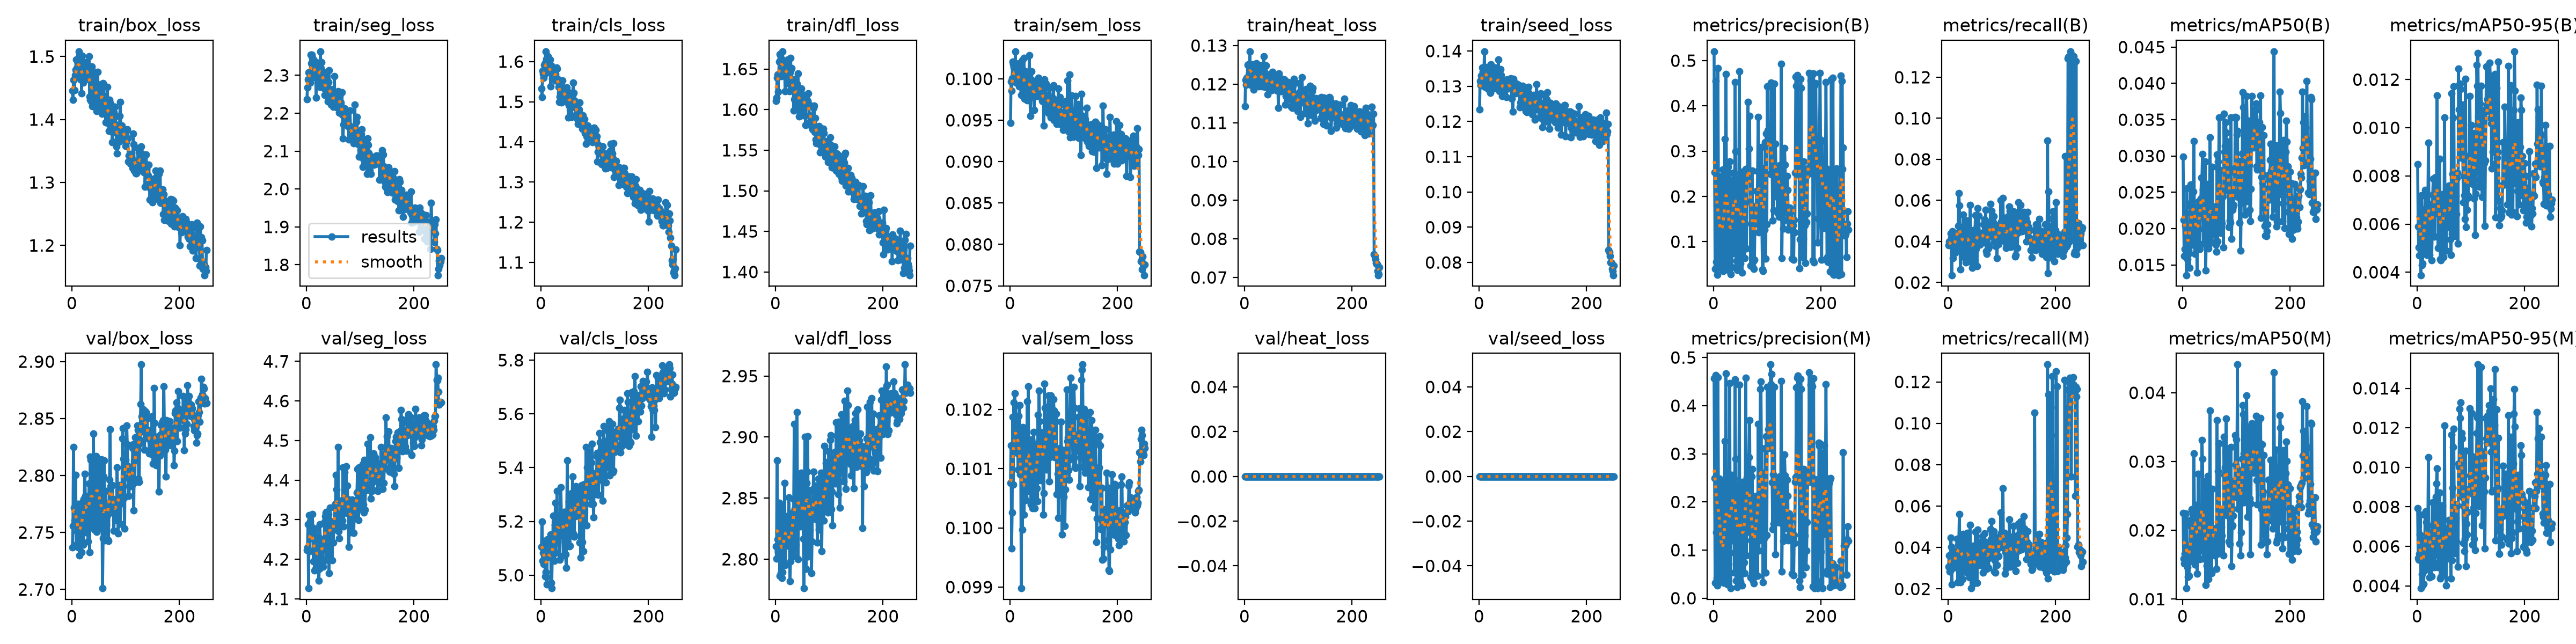

Data behind this chart, as committed beside it:
epoch, time, train/box_loss, train/seg_loss, train/cls_loss, train/dfl_loss, train/sem_loss, train/heat_loss, train/seed_loss, metrics/precision(B), metrics/recall(B), metrics/mAP50(B), metrics/mAP50-95(B), metrics/precision(M), metrics/recall(M), metrics/mAP50(M), metrics/mAP50-95(M), val/box_loss, val/seg_loss, val/cls_loss, val/dfl_loss, val/sem_loss, val/heat_loss, val/seed_loss
1, 181.9, 1.445, 2.237, 1.533, 1.611, 0.09468, 0.1143, 0.1234, 0.5204, 0.03813, 0.02989, 0.00848, 0.4567, 0.03062, 0.02254, 0.00793, 2.737, 4.223, 5.105, 2.81, 0.1008, 0, 0
2, 361.5, 1.431, 2.269, 1.511, 1.615, 0.09964, 0.121, 0.1315, 0.2531, 0.04005, 0.02116, 0.00589, 0.2491, 0.0363, 0.01586, 0.0054, 2.756, 4.23, 5.2, 2.801, 0.1014, 0, 0
3, 540.2, 1.463, 2.29, 1.578, 1.639, 0.09855, 0.1198, 0.1302, 0.03992, 0.04004, 0.01626, 0.00504, 0.03238, 0.02829, 0.01521, 0.00533, 2.825, 4.288, 5.054, 2.881, 0.09965, 0, 0
4, 718.4, 1.446, 2.308, 1.569, 1.643, 0.1001, 0.1216, 0.133, 0.4553, 0.03916, 0.01715, 0.00469, 0.4639, 0.02862, 0.01656, 0.00563, 2.772, 4.127, 5.083, 2.816, 0.1003, 0, 0
5, 897.1, 1.447, 2.284, 1.559, 1.622, 0.1021, 0.1207, 0.1322, 0.05486, 0.04384, 0.02047, 0.00632, 0.1369, 0.04468, 0.02156, 0.00661, 2.761, 4.312, 5.042, 2.806, 0.1019, 0, 0
6, 1075, 1.471, 2.308, 1.592, 1.642, 0.1017, 0.125, 0.1353, 0.04297, 0.04183, 0.02212, 0.00714, 0.04207, 0.04046, 0.02246, 0.0076, 2.759, 4.221, 5.128, 2.822, 0.1007, 0, 0
7, 1254, 1.479, 2.281, 1.569, 1.659, 0.1014, 0.1252, 0.1341, 0.02718, 0.0236, 0.01359, 0.00388, 0.02663, 0.02219, 0.01158, 0.00388, 2.8, 4.296, 5.113, 2.846, 0.1021, 0, 0
8, 1432, 1.495, 2.355, 1.597, 1.668, 0.09986, 0.1223, 0.1322, 0.4838, 0.04482, 0.02551, 0.0072, 0.4592, 0.03773, 0.02071, 0.00633, 2.739, 4.277, 4.996, 2.786, 0.1014, 0, 0
9, 1610, 1.481, 2.332, 1.625, 1.66, 0.1003, 0.1231, 0.1329, 0.2425, 0.03199, 0.01579, 0.0043, 0.2413, 0.03106, 0.01461, 0.0046, 2.763, 4.283, 5.011, 2.834, 0.1023, 0, 0
10, 1789, 1.482, 2.354, 1.606, 1.664, 0.1033, 0.1285, 0.1399, 0.0446, 0.04098, 0.0172, 0.00436, 0.03706, 0.03035, 0.01323, 0.00402, 2.751, 4.254, 4.993, 2.789, 0.1015, 0, 0
11, 1967, 1.49, 2.347, 1.585, 1.641, 0.09953, 0.1199, 0.1298, 0.0422, 0.04279, 0.01701, 0.00504, 0.2483, 0.03576, 0.01776, 0.00555, 2.775, 4.314, 4.965, 2.844, 0.1021, 0, 0
12, 2145, 1.481, 2.295, 1.581, 1.651, 0.09978, 0.1232, 0.1318, 0.2437, 0.03767, 0.0166, 0.00487, 0.2371, 0.03066, 0.01342, 0.00409, 2.737, 4.268, 5.134, 2.785, 0.1014, 0, 0
13, 2323, 1.508, 2.341, 1.613, 1.672, 0.1008, 0.1236, 0.1348, 0.04539, 0.03448, 0.01458, 0.00483, 0.0456, 0.0334, 0.0155, 0.00474, 2.744, 4.195, 5.094, 2.789, 0.1013, 0, 0
14, 2501, 1.502, 2.317, 1.587, 1.66, 0.09977, 0.1226, 0.1332, 0.05952, 0.04048, 0.02012, 0.00656, 0.0459, 0.03345, 0.01684, 0.00597, 2.73, 4.261, 5.09, 2.804, 0.1017, 0, 0
15, 2680, 1.478, 2.312, 1.581, 1.644, 0.1009, 0.1251, 0.1354, 0.05824, 0.04395, 0.02603, 0.00741, 0.04471, 0.03825, 0.02128, 0.00759, 2.761, 4.172, 5.085, 2.812, 0.101, 0, 0
16, 2858, 1.464, 2.307, 1.574, 1.655, 0.1019, 0.1225, 0.1337, 0.2444, 0.04189, 0.02353, 0.00729, 0.2403, 0.03817, 0.02161, 0.00777, 2.77, 4.227, 5.068, 2.811, 0.1019, 0, 0
17, 3036, 1.499, 2.336, 1.605, 1.655, 0.09909, 0.1187, 0.1291, 0.2592, 0.04275, 0.02298, 0.00669, 0.04793, 0.04417, 0.02303, 0.00722, 2.76, 4.175, 5.104, 2.863, 0.1014, 0, 0
18, 3214, 1.442, 2.242, 1.539, 1.623, 0.09941, 0.122, 0.1316, 0.03487, 0.03667, 0.01775, 0.00471, 0.04212, 0.02315, 0.01571, 0.00496, 2.733, 4.277, 5.152, 2.795, 0.1021, 0, 0
19, 3393, 1.501, 2.316, 1.59, 1.655, 0.09963, 0.1209, 0.1304, 0.04509, 0.04747, 0.02212, 0.00659, 0.03195, 0.0413, 0.01806, 0.00649, 2.764, 4.21, 4.972, 2.835, 0.1009, 0, 0
20, 3571, 1.468, 2.323, 1.569, 1.661, 0.09913, 0.1212, 0.1308, 0.09199, 0.06354, 0.02506, 0.00669, 0.06768, 0.04269, 0.01924, 0.00705, 2.777, 4.229, 4.951, 2.825, 0.1013, 0, 0
21, 3750, 1.458, 2.3, 1.557, 1.646, 0.09802, 0.1197, 0.1281, 0.3265, 0.05759, 0.03205, 0.00938, 0.3264, 0.05624, 0.0312, 0.0105, 2.739, 4.175, 5.069, 2.811, 0.09898, 0, 0
22, 3928, 1.466, 2.287, 1.585, 1.633, 0.1014, 0.1253, 0.1363, 0.05449, 0.04237, 0.02062, 0.00683, 0.05484, 0.04006, 0.02248, 0.00673, 2.779, 4.257, 5.134, 2.834, 0.1014, 0, 0
23, 4106, 1.468, 2.323, 1.569, 1.662, 0.1023, 0.1249, 0.1356, 0.4701, 0.02649, 0.01655, 0.00471, 0.4672, 0.02321, 0.01506, 0.00442, 2.78, 4.146, 5.222, 2.814, 0.09997, 0, 0
24, 4285, 1.491, 2.292, 1.564, 1.64, 0.09854, 0.1214, 0.1305, 0.2386, 0.04464, 0.02297, 0.00646, 0.2327, 0.03954, 0.02343, 0.00621, 2.801, 4.176, 5.109, 2.817, 0.1017, 0, 0
25, 4463, 1.464, 2.27, 1.563, 1.636, 0.09946, 0.1205, 0.1308, 0.24, 0.04406, 0.01985, 0.00558, 0.04156, 0.04433, 0.0237, 0.00536, 2.782, 4.288, 5.053, 2.85, 0.1008, 0, 0
26, 4641, 1.479, 2.363, 1.552, 1.622, 0.1026, 0.1245, 0.1339, 0.03885, 0.03763, 0.0185, 0.00622, 0.02813, 0.03151, 0.0178, 0.00616, 2.75, 4.239, 5.187, 2.814, 0.1002, 0, 0
27, 4819, 1.491, 2.319, 1.569, 1.646, 0.09762, 0.1195, 0.1294, 0.2651, 0.03685, 0.01392, 0.00449, 0.2445, 0.02476, 0.01371, 0.00449, 2.769, 4.243, 5.268, 2.782, 0.1005, 0, 0
28, 4997, 1.476, 2.334, 1.581, 1.664, 0.09878, 0.1239, 0.1334, 0.07891, 0.05305, 0.02032, 0.00559, 0.07088, 0.04649, 0.01636, 0.00521, 2.776, 4.226, 5.082, 2.798, 0.1007, 0, 0
29, 5176, 1.475, 2.292, 1.585, 1.65, 0.1009, 0.1229, 0.1329, 0.03648, 0.03249, 0.02171, 0.00721, 0.1269, 0.03898, 0.02822, 0.00824, 2.779, 4.224, 5.142, 2.838, 0.1005, 0, 0
30, 5354, 1.477, 2.291, 1.582, 1.651, 0.1001, 0.1248, 0.1352, 0.2776, 0.03896, 0.02378, 0.00789, 0.4467, 0.02879, 0.01751, 0.00619, 2.742, 4.19, 5.314, 2.818, 0.1017, 0, 0
31, 5532, 1.472, 2.309, 1.557, 1.626, 0.09878, 0.121, 0.1313, 0.0918, 0.04687, 0.02175, 0.00644, 0.09412, 0.04642, 0.01948, 0.00553, 2.77, 4.181, 5.123, 2.822, 0.1006, 0, 0
32, 5710, 1.501, 2.266, 1.55, 1.625, 0.09742, 0.1197, 0.1297, 0.0285, 0.03582, 0.01717, 0.00547, 0.02124, 0.0311, 0.0158, 0.00493, 2.793, 4.252, 5.222, 2.821, 0.1021, 0, 0
33, 5889, 1.436, 2.276, 1.536, 1.634, 0.0997, 0.1195, 0.1298, 0.2363, 0.02968, 0.02163, 0.00793, 0.2338, 0.02827, 0.02135, 0.00728, 2.732, 4.228, 5.158, 2.803, 0.101, 0, 0
34, 6067, 1.431, 2.248, 1.499, 1.599, 0.09956, 0.1217, 0.1314, 0.04291, 0.04335, 0.02415, 0.00681, 0.2562, 0.0307, 0.01821, 0.00565, 2.817, 4.296, 5.183, 2.849, 0.1024, 0, 0
35, 6245, 1.469, 2.302, 1.513, 1.613, 0.09896, 0.1222, 0.1314, 0.124, 0.05026, 0.02703, 0.00796, 0.1203, 0.04679, 0.02255, 0.00849, 2.814, 4.309, 5.058, 2.911, 0.1006, 0, 0
36, 6424, 1.429, 2.266, 1.522, 1.622, 0.1028, 0.1273, 0.1376, 0.096, 0.05, 0.02693, 0.00756, 0.2296, 0.04704, 0.03312, 0.00918, 2.788, 4.317, 5.15, 2.842, 0.101, 0, 0
37, 6602, 1.484, 2.289, 1.532, 1.638, 0.0986, 0.1205, 0.1298, 0.2517, 0.041, 0.03025, 0.01134, 0.2474, 0.03775, 0.03036, 0.00993, 2.756, 4.32, 5.327, 2.808, 0.1012, 0, 0
38, 6780, 1.421, 2.245, 1.498, 1.604, 0.09555, 0.1193, 0.1285, 0.2524, 0.03863, 0.02538, 0.00726, 0.2487, 0.03628, 0.02352, 0.00748, 2.758, 4.199, 5.217, 2.812, 0.1011, 0, 0
39, 6959, 1.437, 2.259, 1.515, 1.623, 0.0999, 0.1216, 0.1316, 0.07377, 0.03022, 0.01789, 0.00502, 0.05336, 0.02693, 0.0159, 0.00495, 2.766, 4.246, 5.194, 2.834, 0.1004, 0, 0
40, 7137, 1.443, 2.232, 1.553, 1.632, 0.1009, 0.1249, 0.1348, 0.4525, 0.0316, 0.01992, 0.00545, 0.4541, 0.02554, 0.01686, 0.00522, 2.837, 4.299, 5.174, 2.921, 0.1015, 0, 0
41, 7315, 1.475, 2.282, 1.536, 1.627, 0.09979, 0.1227, 0.1331, 0.2997, 0.05782, 0.02212, 0.00675, 0.2897, 0.05106, 0.02035, 0.00663, 2.796, 4.314, 5.19, 2.849, 0.1012, 0, 0
42, 7493, 1.472, 2.313, 1.533, 1.644, 0.09794, 0.1198, 0.1297, 0.04313, 0.0392, 0.02923, 0.0087, 0.03689, 0.03493, 0.0271, 0.00872, 2.752, 4.165, 5.074, 2.8, 0.1003, 0, 0
43, 7672, 1.451, 2.262, 1.503, 1.611, 0.0982, 0.1173, 0.1272, 0.0581, 0.03205, 0.01424, 0.00454, 0.03708, 0.02034, 0.01204, 0.00436, 2.771, 4.286, 5.234, 2.848, 0.1005, 0, 0
44, 7850, 1.431, 2.256, 1.516, 1.592, 0.09776, 0.1191, 0.1284, 0.03779, 0.03773, 0.01902, 0.00449, 0.0232, 0.02872, 0.01615, 0.00446, 2.782, 4.331, 5.236, 2.849, 0.1016, 0, 0
45, 8028, 1.451, 2.264, 1.51, 1.613, 0.09621, 0.1194, 0.1291, 0.239, 0.02729, 0.0188, 0.00537, 0.2356, 0.025, 0.0149, 0.00511, 2.817, 4.297, 5.168, 2.864, 0.1013, 0, 0
46, 8207, 1.414, 2.223, 1.501, 1.596, 0.09898, 0.1192, 0.1302, 0.06481, 0.04474, 0.02259, 0.00698, 0.04846, 0.03677, 0.01755, 0.00627, 2.75, 4.283, 5.077, 2.827, 0.1003, 0, 0
47, 8385, 1.422, 2.228, 1.532, 1.603, 0.09976, 0.1216, 0.1314, 0.2334, 0.0455, 0.02611, 0.00723, 0.2296, 0.04084, 0.02789, 0.00807, 2.801, 4.269, 5.028, 2.838, 0.1007, 0, 0
48, 8563, 1.476, 2.254, 1.536, 1.626, 0.09854, 0.1202, 0.1296, 0.4758, 0.0307, 0.01728, 0.00493, 0.4433, 0.02271, 0.01295, 0.00455, 2.813, 4.198, 5.218, 2.871, 0.1009, 0, 0
49, 8742, 1.427, 2.233, 1.518, 1.619, 0.09913, 0.1206, 0.1301, 0.04826, 0.03505, 0.01785, 0.00463, 0.03421, 0.02652, 0.0162, 0.00541, 2.803, 4.274, 5.427, 2.867, 0.1014, 0, 0
50, 8920, 1.434, 2.217, 1.51, 1.616, 0.09897, 0.12, 0.1295, 0.05179, 0.04564, 0.02248, 0.00617, 0.03409, 0.03524, 0.01899, 0.00576, 2.758, 4.243, 5.112, 2.838, 0.1007, 0, 0
51, 9098, 1.421, 2.224, 1.46, 1.593, 0.09789, 0.1185, 0.1269, 0.1614, 0.0527, 0.03255, 0.01042, 0.1508, 0.04752, 0.03738, 0.01211, 2.78, 4.288, 5.207, 2.833, 0.1004, 0, 0
52, 9277, 1.443, 2.298, 1.492, 1.616, 0.09877, 0.1231, 0.1319, 0.2518, 0.03628, 0.01918, 0.00587, 0.2322, 0.03669, 0.01776, 0.00563, 2.768, 4.278, 5.272, 2.817, 0.1019, 0, 0
53, 9455, 1.423, 2.224, 1.516, 1.616, 0.1002, 0.1215, 0.1312, 0.0319, 0.03859, 0.02127, 0.00687, 0.02689, 0.03299, 0.02012, 0.00655, 2.754, 4.337, 5.107, 2.776, 0.1008, 0, 0
54, 9633, 1.456, 2.247, 1.522, 1.614, 0.09853, 0.1192, 0.1293, 0.2549, 0.02783, 0.01812, 0.0049, 0.2421, 0.02287, 0.01376, 0.00401, 2.807, 4.34, 5.11, 2.868, 0.1023, 0, 0
55, 9811, 1.446, 2.237, 1.519, 1.612, 0.09838, 0.1202, 0.1296, 0.1325, 0.05624, 0.02846, 0.00675, 0.1115, 0.04871, 0.02604, 0.00645, 2.814, 4.414, 5.252, 2.9, 0.1018, 0, 0
56, 9989, 1.409, 2.216, 1.502, 1.581, 0.09859, 0.1215, 0.1306, 0.09095, 0.03843, 0.01998, 0.00728, 0.08776, 0.03611, 0.0203, 0.00687, 2.761, 4.376, 5.299, 2.841, 0.1016, 0, 0
57, 10167, 1.418, 2.226, 1.462, 1.605, 0.09964, 0.1205, 0.1295, 0.08894, 0.05265, 0.02294, 0.00754, 0.07409, 0.04279, 0.01776, 0.00662, 2.701, 4.332, 5.305, 2.792, 0.1014, 0, 0
58, 10346, 1.457, 2.252, 1.519, 1.613, 0.09914, 0.1221, 0.1317, 0.06355, 0.04319, 0.01962, 0.00601, 0.05263, 0.03568, 0.01708, 0.00622, 2.745, 4.292, 5.292, 2.863, 0.1008, 0, 0
59, 10524, 1.454, 2.259, 1.517, 1.605, 0.09913, 0.1223, 0.1322, 0.2483, 0.03851, 0.02306, 0.0076, 0.2344, 0.03151, 0.0198, 0.00734, 2.799, 4.484, 5.367, 2.872, 0.1016, 0, 0
60, 10702, 1.437, 2.252, 1.547, 1.611, 0.09731, 0.1199, 0.1294, 0.2601, 0.03863, 0.01914, 0.00588, 0.4574, 0.03171, 0.01638, 0.0054, 2.813, 4.271, 5.155, 2.901, 0.1014, 0, 0
... 190 more rows
